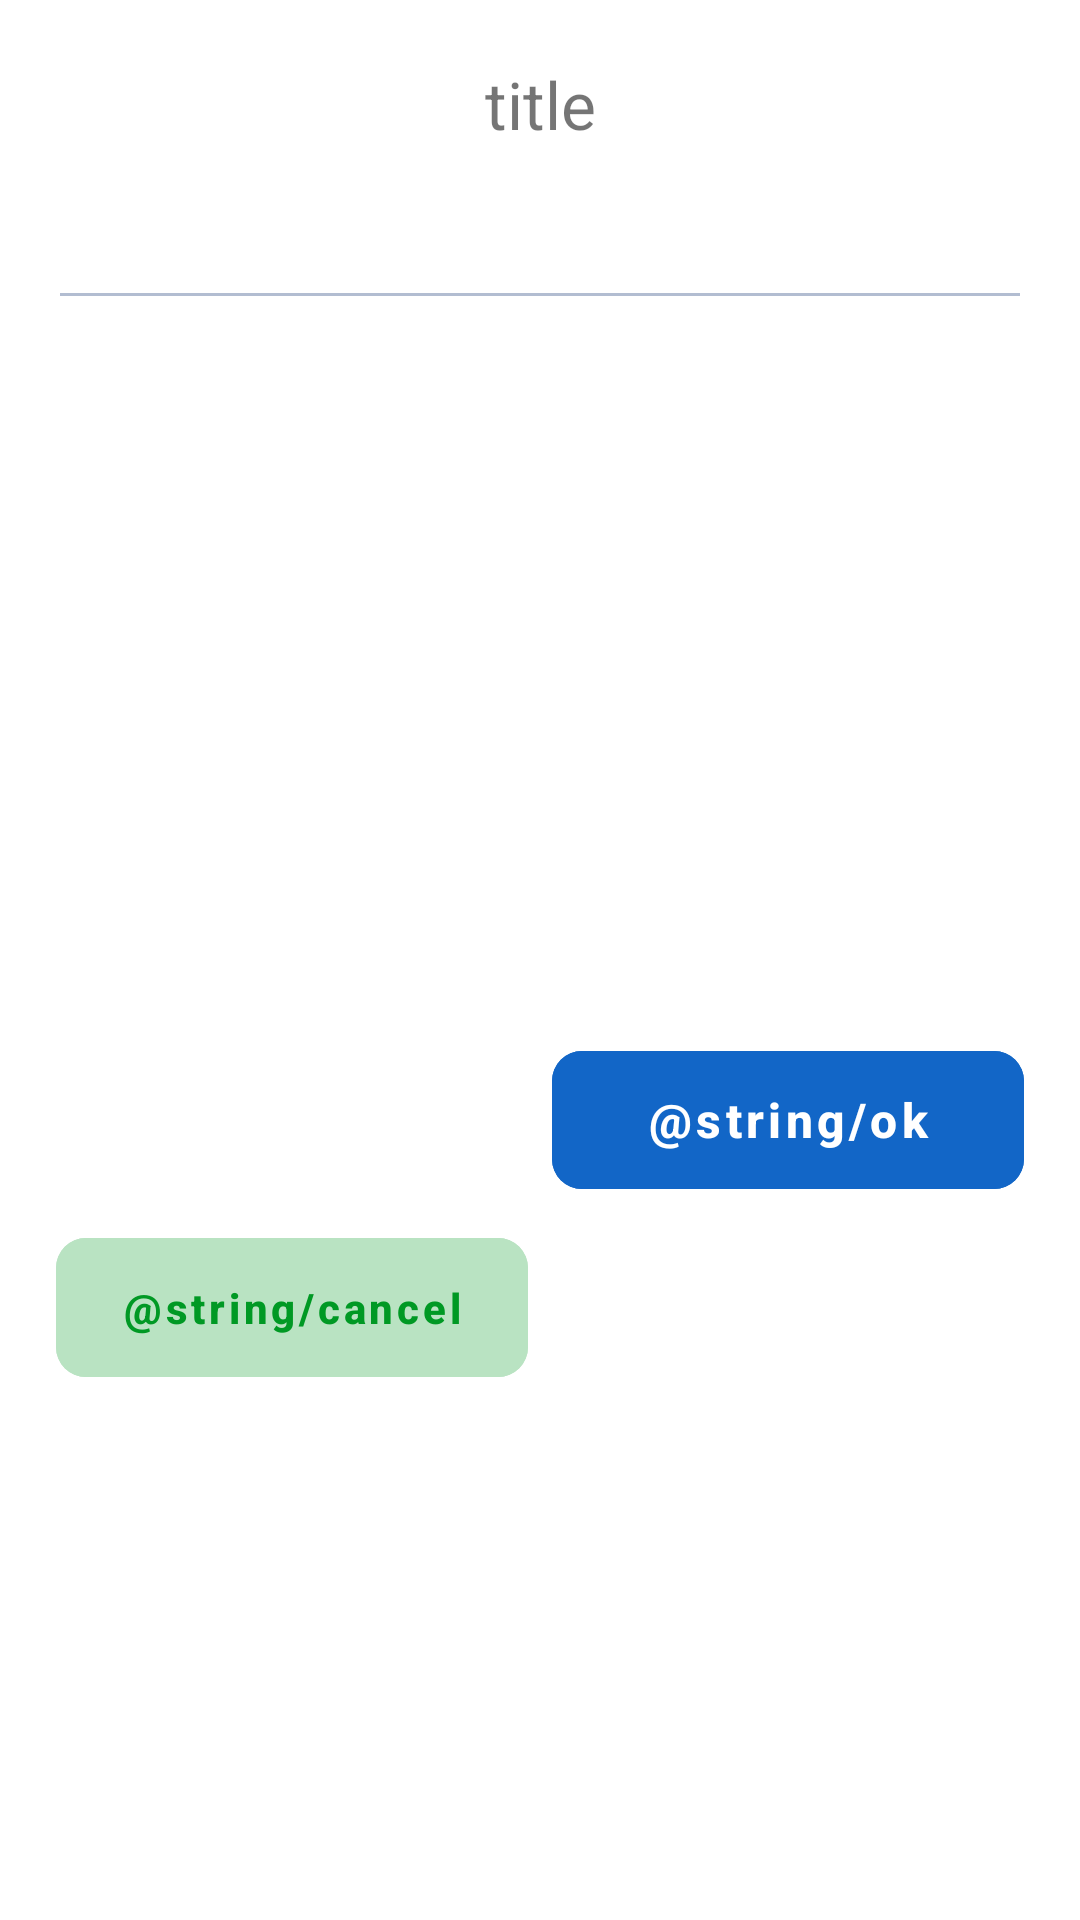

This screen was rendered from an Android layout file. Write that file and the resources it references.
<!-- AndroidManifest.xml: application theme Theme.QRCodeWeb -->
<!-- res/layout/dialog_edit_text.xml -->
<?xml version="1.0" encoding="utf-8"?>
<layout xmlns:android="http://schemas.android.com/apk/res/android"
    xmlns:app="http://schemas.android.com/apk/res-auto"
    xmlns:tools="http://schemas.android.com/tools"
    tools:context="tools.dialog.EditTextDialog">

    <androidx.constraintlayout.widget.ConstraintLayout
        android:layout_width="match_parent"
        android:layout_height="wrap_content">

        <TextView
            android:id="@+id/tv_title"
            android:layout_width="match_parent"
            android:layout_height="wrap_content"
            android:layout_marginStart="16dp"
            android:layout_marginTop="20dp"
            android:layout_marginEnd="16dp"
            android:gravity="center"
            android:text="title"
            android:textColor="@color/dialog_txt_title"
            android:textSize="22sp"
            app:layout_constraintEnd_toEndOf="parent"
            app:layout_constraintStart_toStartOf="parent"
            app:layout_constraintTop_toTopOf="parent" />


        <EditText
            android:id="@+id/edt_Text"
            android:layout_width="match_parent"
            android:layout_height="wrap_content"
            android:layout_marginStart="16dp"
            android:layout_marginTop="16dp"
            android:layout_marginEnd="16dp"
            android:textColor="@color/dialog_txt_message"
            android:theme="@style/EditTextHint"
            app:layout_constraintEnd_toEndOf="parent"
            app:layout_constraintStart_toStartOf="parent"
            app:layout_constraintTop_toBottomOf="@+id/tv_title" />

        <TextView
            android:id="@+id/tv_text_size_limit"
            android:layout_width="wrap_content"
            android:layout_height="wrap_content"
            android:layout_marginEnd="16dp"
            app:layout_constraintEnd_toEndOf="parent"
            app:layout_constraintTop_toBottomOf="@+id/edt_Text" />


        <com.google.android.material.button.MaterialButton
            android:id="@+id/btn_lift"
            style="@style/secondary_button_style"
            android:layout_width="0dp"
            android:layout_height="0dp"
            android:layout_marginStart="15dp"
            android:lines="1"
            android:maxLines="1"
            android:text="@string/cancel"
            android:textAllCaps="false"
            android:textStyle="bold"
            app:backgroundTint="@color/light_green"
            app:cornerRadius="10dp"
            app:layout_constraintBottom_toBottomOf="parent"
            app:layout_constraintDimensionRatio="2.7"
            app:layout_constraintEnd_toStartOf="@+id/vv_divider_anchor"
            app:layout_constraintHorizontal_bias="0.5"
            app:layout_constraintStart_toStartOf="parent"
            app:layout_constraintTop_toBottomOf="@+id/edt_Text"
            app:layout_constraintVertical_bias="0.63157"
            app:layout_constraintWidth_percent="0.43733" />

        <View
            android:id="@+id/vv_divider_anchor"
            android:layout_width="1dp"
            android:layout_height="1dp"
            app:layout_constraintBottom_toBottomOf="parent"
            app:layout_constraintEnd_toEndOf="parent"
            app:layout_constraintHorizontal_bias="0.5"
            app:layout_constraintStart_toStartOf="parent"
            app:layout_constraintTop_toBottomOf="@+id/edt_Text" />

        <com.google.android.material.button.MaterialButton
            android:id="@+id/btn_right"
            style="@style/main_button_style"
            android:layout_width="0dp"
            android:layout_height="0dp"
            android:layout_marginEnd="15dp"
            android:text="@string/ok"
            android:textAllCaps="false"
            android:textSize="16sp"
            android:textStyle="bold"
            app:cornerRadius="10dp"
            app:layout_constraintBottom_toBottomOf="parent"
            app:layout_constraintDimensionRatio="2.7"
            app:layout_constraintEnd_toEndOf="parent"
            app:layout_constraintStart_toEndOf="@+id/vv_divider_anchor"
            app:layout_constraintTop_toBottomOf="@+id/edt_Text"
            app:layout_constraintWidth_percent="0.43733" />
    </androidx.constraintlayout.widget.ConstraintLayout>
</layout>
<!-- resources referenced by this layout -->
<resources>
  <color name="dialog_txt_message">#666666</color>
  <color name="light_green">#b9e3c2</color>
  <style name="EditTextHint" parent="Theme.MaterialComponents.NoActionBar">
          <item name="colorPrimary">@color/transparent</item>
          <item name="colorAccent">@color/light_green</item>
          <item name="android:textColorHint">@color/gray</item>
          <item name="colorControlNormal">@color/gray</item>
          <item name="colorControlActivated">@color/theme_blue</item>
          <item name="colorControlHighlight">@color/theme_green</item>
      </style>
  <style name="main_button_style" parent="@style/Widget.MaterialComponents.Button.UnelevatedButton">
          <item name="android:backgroundTint">@color/theme_blue</item>
          <item name="rippleColor">@color/white</item>
      </style>
  <style name="secondary_button_style" parent="@style/Widget.MaterialComponents.Button.UnelevatedButton">
          <item name="android:backgroundTint">@color/light_green</item>
          <item name="rippleColor">@color/black</item>
          <item name="android:textColor">@color/theme_green</item>
      </style>
  <style name="Theme.QRCodeWeb" parent="Theme.MaterialComponents.Light.NoActionBar">
          
          <item name="colorPrimary">@color/light_green</item>
          <item name="colorPrimaryVariant">@color/black</item>
          <item name="colorOnPrimary">@color/white</item>
          
          <item name="colorSecondary">@color/teal_200</item>
          <item name="colorSecondaryVariant">@color/teal_700</item>
          <item name="colorOnSecondary">@color/black</item>
          
          <item name="android:statusBarColor" tools:targetApi="l">@color/transparent</item>
  
  
          
      </style>
  <color name="transparent">#00000000</color>
  <color name="gray">#b2bdd1</color>
  <color name="theme_blue">#1266c7</color>
  <color name="theme_green">#009924</color>
  <color name="white">#FFFFFFFF</color>
  <color name="black">#FF000000</color>
  <color name="teal_200">#FF03DAC5</color>
  <color name="teal_700">#FF018786</color>
</resources>
